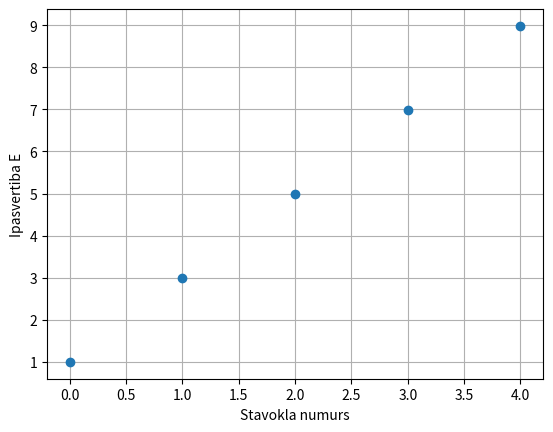

Source code (Python):
import numpy as np
import matplotlib.pyplot as plt

# Parametri
L = 8
N = 200

# Rezgja solis
h = 2 * L / (N + 1)

# Koordinatas
x = np.zeros(N)

for i in range(N):
    x[i] = -L + (i + 1) * h

# Hamiltona matrica
H = np.zeros((N, N))

for i in range(N):
    H[i, i] = 2 / h**2 + x[i]**2

for i in range(N - 1):
    H[i, i + 1] = -1 / h**2
    H[i + 1, i] = -1 / h**2

# Ipasvertibas un ipasvektori
E, psi = np.linalg.eigh(H)

# Izvadam piecas mazakas ipasvertibas
print("Piecas mazakas ipasvertibas: ")

for i in range(5):
    print(E[i])

# Attelot piecas mazakas ipasvertibas
plt.plot(range(5), E[:5], "o")
plt.xlabel("Stavokla numurs")
plt.ylabel("Ipasvertiba E")
plt.grid()
plt.show()
